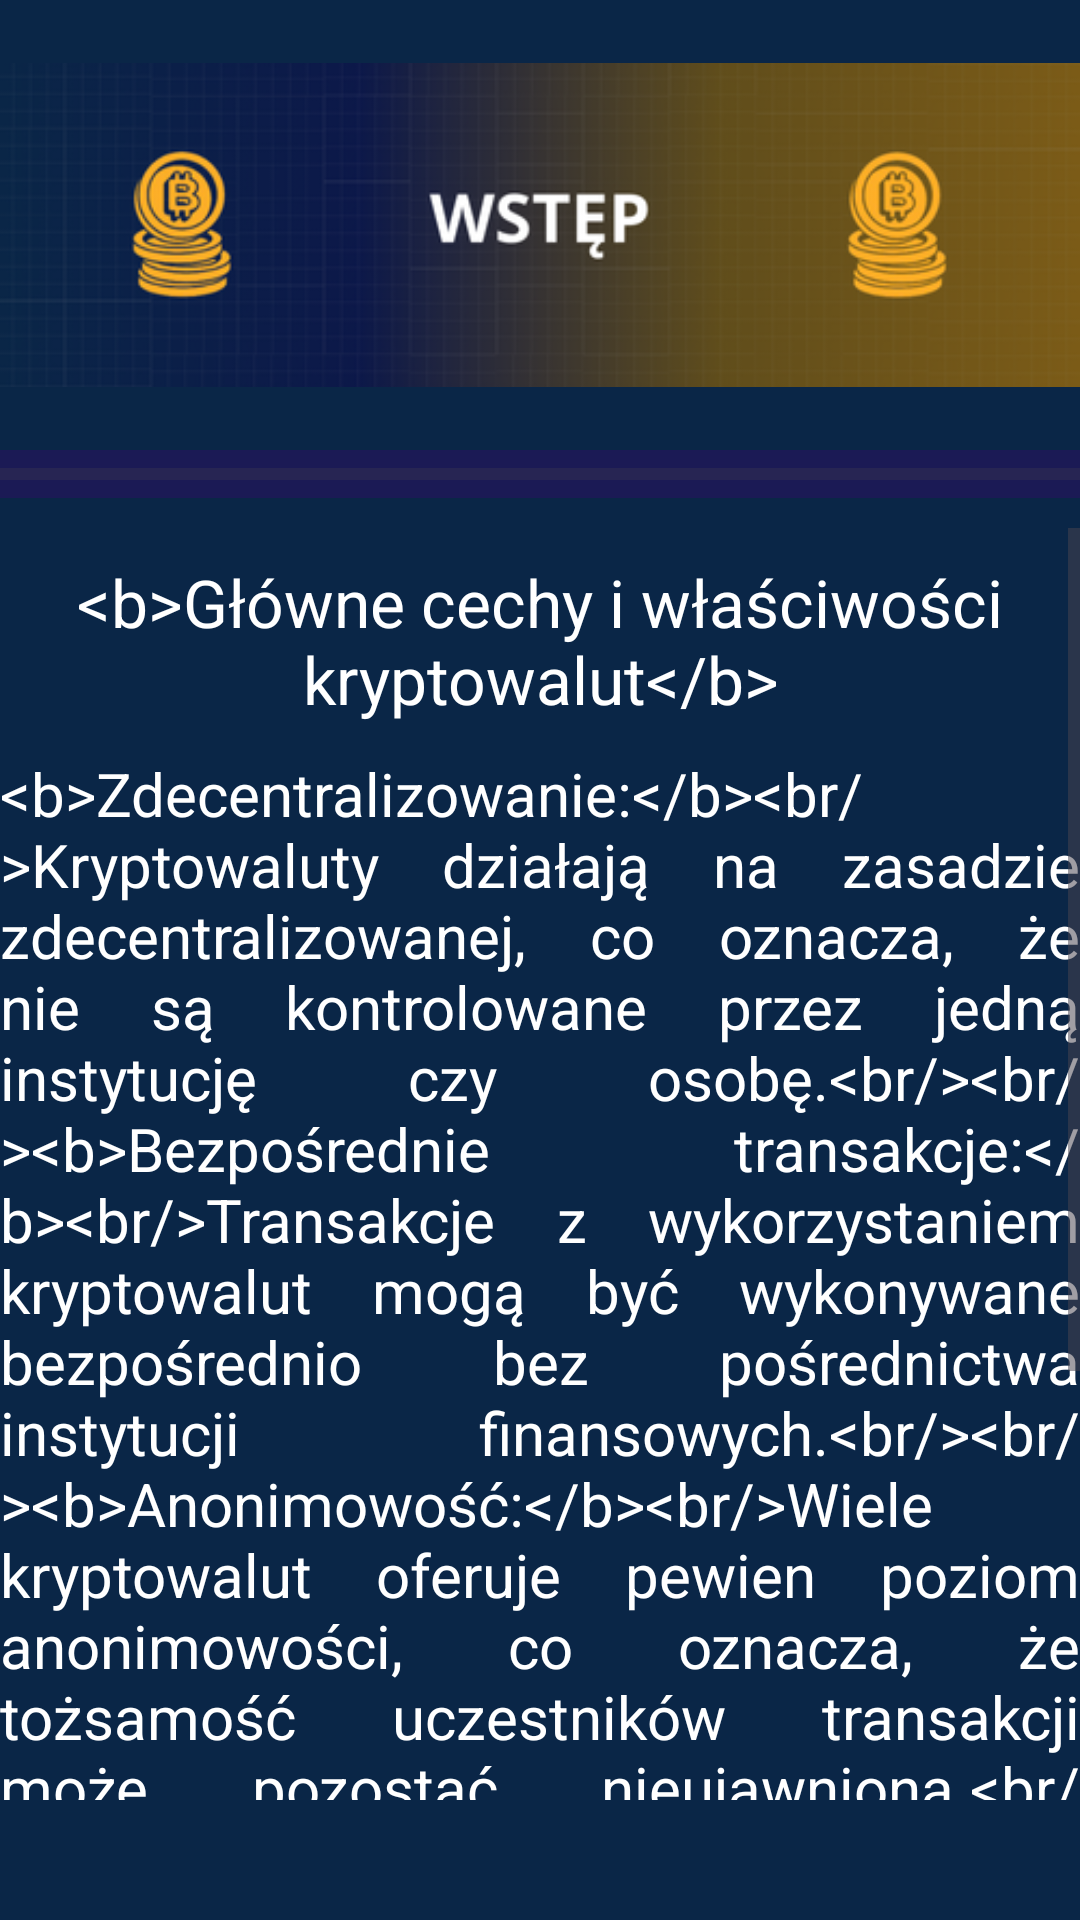

Write the Android layout XML for this screen, with the resource values it uses.
<!-- AndroidManifest.xml: application theme Theme.Inzynierka -->
<!-- res/layout/fragment_chapter1_3.xml -->
<?xml version="1.0" encoding="utf-8"?>
<RelativeLayout xmlns:android="http://schemas.android.com/apk/res/android"
    xmlns:tools="http://schemas.android.com/tools"
    android:layout_width="match_parent"
    android:layout_height="match_parent"
    tools:context=".Chapter1_3"
    android:background="@color/dark_blue">


    <ImageView
        android:layout_width="match_parent"
        android:layout_height="wrap_content"
        android:src="@drawable/chapter1"
        android:id="@+id/imageView"/>


    <ScrollView
        android:layout_width="360dp"
        android:layout_height="wrap_content"
        android:orientation="vertical"
        android:gravity="center_horizontal"
        android:layout_centerHorizontal="true"
        android:layout_below="@id/progressbar"
        android:layout_marginTop="10dp"
        android:layout_marginBottom="40dp"
        android:id="@+id/scrollView">

            <RelativeLayout
                android:layout_width="match_parent"
                android:layout_height="match_parent">
>
                <TextView
                    android:layout_width="match_parent"
                    android:layout_height="wrap_content"
                    android:id="@+id/Title"
                    android:text="@string/chapter1_3_title"
                    android:layout_marginTop="10dp"
                    android:textColor="@color/white"
                    android:textSize="22dp"
                    android:gravity="center"/>

                <TextView
                    android:layout_width="wrap_content"
                    android:layout_height="wrap_content"
                    android:text="@string/chapter1_3"
                    android:textColor="@color/white"
                    android:textSize="20dp"
                    android:layout_marginTop="10dp"
                    android:justificationMode="inter_word"
                    android:id="@+id/textView"
                    android:layout_below="@id/Title"/>

                <Button
                    android:layout_width="260dp"
                    android:layout_height="wrap_content"
                    android:text="Przejdź do quizu"
                    android:layout_centerHorizontal="true"
                    android:layout_alignParentBottom="true"
                    android:layout_marginBottom="40dp"
                    android:id="@+id/Quiz"
                    android:drawableRight="@drawable/baseline_arrow_forward_24"
                    android:layout_below="@id/textView"/>
            </RelativeLayout>
    </ScrollView>


    <ProgressBar
        android:id="@+id/progressbar"
        style="@style/Widget.AppCompat.ProgressBar.Horizontal"
        android:layout_width="match_parent"
        android:layout_height="wrap_content"
        android:layout_below="@id/imageView"
        android:background="@color/theme2_2"
        android:progressTint="@color/white" />

</RelativeLayout>
<!-- resources referenced by this layout -->
<resources>
  <color name="dark_blue">#0A2647</color>
  <color name="theme2_2">#1b1a55</color>
  <color name="white">#FFFFFFFF</color>
  <!-- drawable baseline_arrow_forward_24 (drawable) -->
  <vector xmlns:android="http://schemas.android.com/apk/res/android" android:autoMirrored="true" android:height="24dp" android:tint="#FFFFFF" android:viewportHeight="24" android:viewportWidth="24" android:width="26dp">
        
      <path android:fillColor="@android:color/white" android:pathData="M12,4l-1.41,1.41L16.17,11H4v2h12.17l-5.58,5.59L12,20l8,-8z"/>
      
  </vector>
  <!-- drawable chapter1: jpg bitmap (drawable, 45340 bytes) -->
  <string name="chapter1_3">
         &lt;b&gt;Zdecentralizowanie:&lt;/b&gt;&lt;br/&gt;Kryptowaluty działają na zasadzie zdecentralizowanej, co oznacza, że nie są kontrolowane przez jedną instytucję czy osobę.&lt;br/&gt;&lt;br/&gt;&lt;b&gt;Bezpośrednie transakcje:&lt;/b&gt;&lt;br/&gt;Transakcje z wykorzystaniem kryptowalut mogą być wykonywane bezpośrednio bez pośrednictwa instytucji finansowych.&lt;br/&gt;&lt;br/&gt;&lt;b&gt;Anonimowość:&lt;/b&gt;&lt;br/&gt;Wiele kryptowalut oferuje pewien poziom anonimowości, co oznacza, że tożsamość uczestników transakcji może pozostać nieujawniona.&lt;br/&gt;&lt;br/&gt;&lt;b&gt;Ograniczona podaż:&lt;/b&gt;&lt;br/&gt;Większość kryptowalut ma ograniczoną podaż, co oznacza, że istnieje ściśle określona ilość jednostek waluty, która może zostać wytworzona.
      </string>
  <string name="chapter1_3_title">
          &lt;b&gt;Główne cechy i właściwości kryptowalut&lt;/b&gt;
      </string>
  <style name="Theme.Inzynierka" parent="Base.Theme.Inzynierka" />
  <style name="Base.Theme.Inzynierka" parent="Theme.Material3.DayNight.NoActionBar">
          <item name="colorPrimary">@color/light_blue</item>
          <item name="colorSecondary">@color/black</item>
      </style>
  <color name="light_blue" tools:ignore="DuplicateDefinition">#2C74B3</color>
  <color name="black">#FF000000</color>
</resources>
